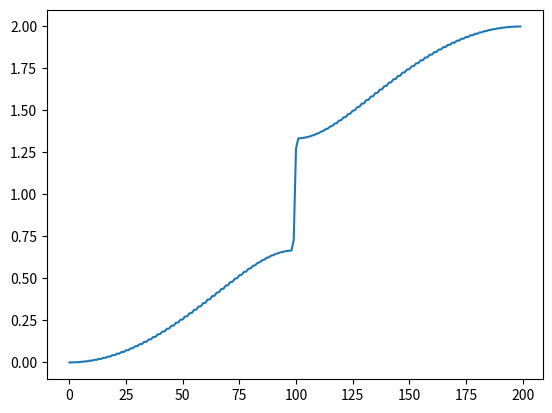

Write the Python code that produced this figure.
# -*- coding: utf-8 -*-
"""
Created on Mon Jun 23 09:41:02 2025

@author: Admin
"""

import numpy as np
from numpy.linalg import eig
import matplotlib.pyplot as plt
rng=np.random.default_rng()
fig, R=plt.subplots()

a=1                     # - Hopping Constant
b=2                     # - Hopping Constant
n=200                   # - #Sites
m=0.0                   # - Disorder Coefficient

# List for plotting purposes
N=list(range(n))

# Creating a Hamiltonian with periodically changing hopping constants
# Split into even and odd sites 
H=np.random.rand(n,n)
for i in range(n):
    if i-i*(i%2)==0:
        for j in range (n):
            if j==i:
                H[i][j]=2/(a*b)+m*rng.random()
            elif j==i+1:
                H[i][j]=-2/(a*(a+b))
            elif j==i-1:
                H[i][j]=-2/(b*(a+b))
            else:
                H[i][j]=0
    elif i-i*(i%2)==i:
        for j in range(n):
            if j==i:
                H[i][j]=2/(a*b)+m*rng.random()
            elif j==i+1:
                H[i][j]=-2/(b*(a+b))
            elif j==i-1:
                H[i][j]=-2/(a*(a+b))
            else:
                H[i][j]=0
        
H[0][n-1]=-2/(b*(a+b))
H[n-1][0]=H[n-2][n-3]
H=H.astype(complex)

# Finding eigenvalues of the Hamiltonian
E,v=eig(H)
E.sort()

# Ploting the energy levels of the system
R.plot(N,E)
plt.show()
